Run: headless pygame with SDL's dummy video driver; simulated clock (each Clock.tick advances the game by its frame time, no real sleeping); random seed 0; keys injected as events and as key.get_pressed() state; no mouse input; restart key SPACE tapped at the start of phases 3 and 4.
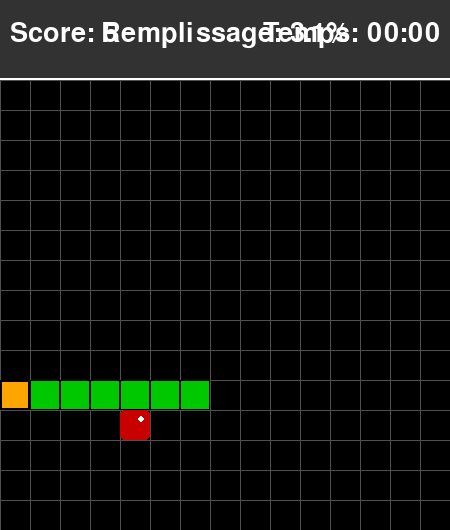
Frame 1 of 4 · flips 1–60 · no input
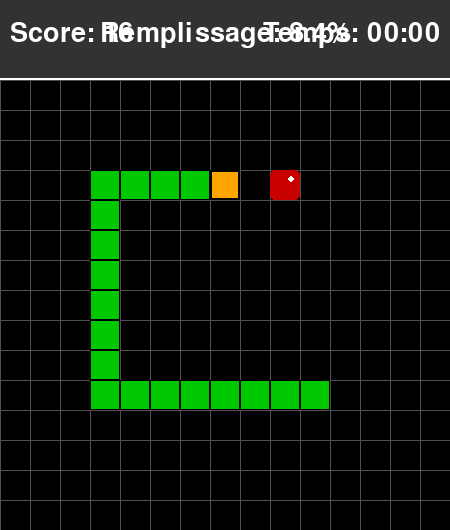
Frame 2 of 4 · flips 61–180 · tapped SPACE, RETURN · held RIGHT (→), D
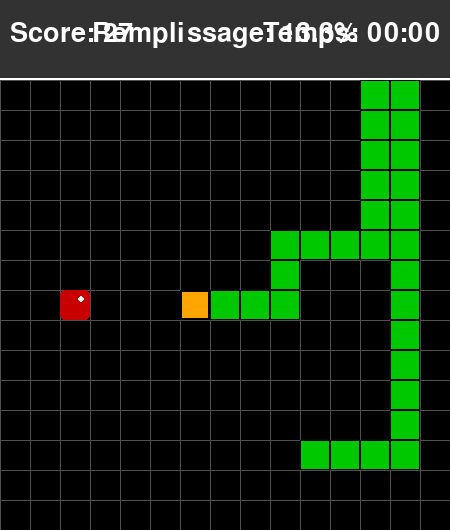
Frame 3 of 4 · flips 181–300 · tapped SPACE · held DOWN (↓), S
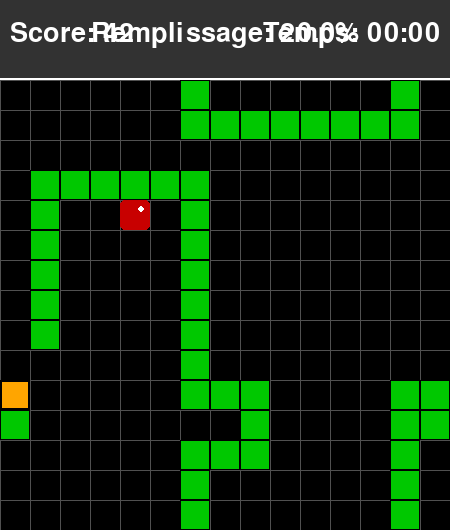
Frame 4 of 4 · flips 301–420 · tapped SPACE · held LEFT (←), A, UP (↑), W

The pygame program that drew these frames:

import pygame
import random
import time
from collections import deque
import heapq

# --- CONSTANTES DE JEU ---
GRID_SIZE = 15
CELL_SIZE = 30
GAME_SPEED = 15  # Rapide pour l'IA optimisée

SCREEN_WIDTH = GRID_SIZE * CELL_SIZE
SCORE_PANEL_HEIGHT = 80
SCREEN_HEIGHT = SCREEN_WIDTH + SCORE_PANEL_HEIGHT

# Couleurs
BLANC = (255, 255, 255)
NOIR = (0, 0, 0)
ORANGE = (255, 165, 0)
VERT = (0, 200, 0)
ROUGE = (200, 0, 0)
GRIS_FOND = (50, 50, 50)
GRIS_GRILLE = (80, 80, 80)
BLEU = (0, 100, 255)  # Pour visualiser le chemin A*
JAUNE = (255, 255, 0)

# Directions
UP = (0, -1)
DOWN = (0, 1)
LEFT = (-1, 0)
RIGHT = (1, 0)

DIRECTIONS = [UP, DOWN, LEFT, RIGHT]

# --- CLASSES DU JEU ---

class Snake:
    """Représente le serpent, sa position, sa direction et son corps."""
    def __init__(self):
        # Position initiale alignée sur le cycle Hamiltonien (début du zigzag)
        # Commence en (0,0) et va vers la droite
        self.head_pos = [2, 0]
        self.body = [self.head_pos, 
                     [1, 0], 
                     [0, 0]]
        self.direction = RIGHT
        self.grow_pending = False
        self.score = 0

    def set_direction(self, new_dir):
        """Change la direction, empêchant le mouvement inverse immédiat."""
        if (new_dir[0] * -1, new_dir[1] * -1) != self.direction:
            self.direction = new_dir

    def move(self):
        """Déplace le serpent d'une case dans la direction actuelle."""
        new_head_x = (self.head_pos[0] + self.direction[0]) % GRID_SIZE
        new_head_y = (self.head_pos[1] + self.direction[1]) % GRID_SIZE
        
        new_head_pos = [new_head_x, new_head_y]
        self.body.insert(0, new_head_pos)
        self.head_pos = new_head_pos

        if not self.grow_pending:
            self.body.pop()
        else:
            self.grow_pending = False

    def grow(self):
        """Prépare le serpent à grandir au prochain mouvement."""
        self.grow_pending = True
        self.score += 1

    def check_wall_collision(self):
        """Vérifie si la tête touche les bords (ne fonctionne pas avec wraparound)."""
        x, y = self.head_pos
        return x < 0 or x >= GRID_SIZE or y < 0 or y >= GRID_SIZE

    def check_self_collision(self):
        """Vérifie si la tête touche une partie du corps."""
        return self.head_pos in self.body[1:]

    def is_game_over(self):
        """Retourne True si le jeu est terminé."""
        return self.check_wall_collision() or self.check_self_collision()

    def draw(self, surface):
        """Dessine le serpent sur la surface de jeu."""
        for segment in self.body[1:]:
            rect = pygame.Rect(segment[0] * CELL_SIZE, segment[1] * CELL_SIZE + SCORE_PANEL_HEIGHT, CELL_SIZE, CELL_SIZE)
            pygame.draw.rect(surface, VERT, rect)
            pygame.draw.rect(surface, NOIR, rect, 1)

        head_rect = pygame.Rect(self.head_pos[0] * CELL_SIZE, self.head_pos[1] * CELL_SIZE + SCORE_PANEL_HEIGHT, CELL_SIZE, CELL_SIZE)
        pygame.draw.rect(surface, ORANGE, head_rect)
        pygame.draw.rect(surface, NOIR, head_rect, 2)

class Apple:
    """Représente la pomme (nourriture) et sa position."""
    def __init__(self, snake_body):
        self.position = self.random_position(snake_body)

    def random_position(self, occupied_positions):
        """Trouve une position aléatoire non occupée par le serpent."""
        all_positions = [(x, y) for x in range(GRID_SIZE) for y in range(GRID_SIZE)]
        available_positions = [pos for pos in all_positions if list(pos) not in occupied_positions]
        
        if not available_positions:
            return None
            
        return random.choice(available_positions)

    def relocate(self, snake_body):
        """Déplace la pomme vers une nouvelle position aléatoire."""
        new_pos = self.random_position(snake_body)
        if new_pos:
            self.position = new_pos
            return True
        return False

    def draw(self, surface):
        """Dessine la pomme sur la surface de jeu."""
        if self.position:
            rect = pygame.Rect(self.position[0] * CELL_SIZE, self.position[1] * CELL_SIZE + SCORE_PANEL_HEIGHT, CELL_SIZE, CELL_SIZE)
            pygame.draw.rect(surface, ROUGE, rect, border_radius=5)
            pygame.draw.circle(surface, BLANC, (rect.x + CELL_SIZE * 0.7, rect.y + CELL_SIZE * 0.3), CELL_SIZE // 8)

# --- ALGORITHME HAMILTONIEN OPTIMISÉ ---

class HamiltonianPathfinder:
    """
    Implémentation d'un algorithme Hamiltonien optimisé pour Snake.
    
    Stratégie :
    1. Crée un cycle hamiltonien qui passe par toutes les cases
    2. Suit ce cycle pour garantir 100% de sécurité
    3. Utilise des raccourcis intelligents pour accélérer la collecte
    """
    
    def __init__(self, grid_size):
        self.grid_size = grid_size
        self.hamilton_path = self.build_hamilton_cycle()
        self.position_to_index = {tuple(pos): i for i, pos in enumerate(self.hamilton_path)}
    
    def build_hamilton_cycle(self):
        """
        Construit un cycle hamiltonien en zigzag sur la grille.
        Ce pattern garantit de passer par toutes les cases une seule fois.
        """
        path = []
        for y in range(self.grid_size):
            if y % 2 == 0:
                # Ligne paire : gauche -> droite
                for x in range(self.grid_size):
                    path.append([x, y])
            else:
                # Ligne impaire : droite -> gauche
                for x in range(self.grid_size - 1, -1, -1):
                    path.append([x, y])
        return path
    
    def manhattan_distance(self, pos1, pos2):
        """Calcule la distance de Manhattan entre deux positions."""
        return abs(pos1[0] - pos2[0]) + abs(pos1[1] - pos2[1])
    
    def get_next_hamilton_pos(self, current_pos):
        """Retourne la prochaine position dans le cycle hamiltonien."""
        current_index = self.position_to_index.get(tuple(current_pos))
        if current_index is None:
            # Si la position n'est pas dans le cycle, trouve la plus proche
            min_dist = float('inf')
            closest_index = 0
            for i, pos in enumerate(self.hamilton_path):
                dist = self.manhattan_distance(current_pos, pos)
                if dist < min_dist:
                    min_dist = dist
                    closest_index = i
            current_index = closest_index
        
        next_index = (current_index + 1) % len(self.hamilton_path)
        return self.hamilton_path[next_index]
    
    def is_safe_shortcut(self, from_pos, to_pos, snake_body):
        """
        Vérifie si un raccourci est sûr en s'assurant qu'on ne se coince pas.
        Un raccourci est sûr si :
        1. La destination n'est pas dans le corps
        2. On reste "en avant" dans le cycle hamiltonien
        """
        if list(to_pos) in snake_body:
            return False
        
        from_idx = self.position_to_index.get(tuple(from_pos), 0)
        to_idx = self.position_to_index.get(tuple(to_pos), 0)
        
        # Calcule la distance dans le cycle
        cycle_length = len(self.hamilton_path)
        forward_dist = (to_idx - from_idx) % cycle_length
        
        # Un raccourci est sûr s'il avance dans le cycle et n'est pas trop long
        return forward_dist > 0 and forward_dist < cycle_length // 2
    
    def a_star_search(self, start, goal, obstacles, max_nodes=500):
        """
        A* rapide pour trouver des raccourcis.
        Limité en nombre de nœuds pour performance.
        """
        start = tuple(start)
        goal = tuple(goal)
        
        if start == goal:
            return [start]
        
        counter = 0
        open_set = [(0, counter, start, [start])]
        closed_set = set()
        g_scores = {start: 0}
        nodes_explored = 0
        
        while open_set and nodes_explored < max_nodes:
            f_score, _, current, path = heapq.heappop(open_set)
            nodes_explored += 1
            
            if current in closed_set:
                continue
            
            if current == goal:
                return path
            
            closed_set.add(current)
            current_g = g_scores[current]
            
            for direction in DIRECTIONS:
                neighbor = ((current[0] + direction[0]) % self.grid_size,
                           (current[1] + direction[1]) % self.grid_size)
                
                if neighbor in closed_set or list(neighbor) in obstacles:
                    continue
                
                tentative_g = current_g + 1
                
                if neighbor not in g_scores or tentative_g < g_scores[neighbor]:
                    g_scores[neighbor] = tentative_g
                    h_score = self.manhattan_distance(neighbor, goal)
                    f_score = tentative_g + h_score
                    
                    counter += 1
                    heapq.heappush(open_set, (f_score, counter, neighbor, path + [neighbor]))
        
        return None
    
    def can_reach_after_eating(self, head, next_pos, apple_pos, snake_body):
        """
        Vérification rapide : après avoir mangé, peut-on toujours survivre ?
        On vérifie simplement qu'il y a assez d'espace autour.
        """
        if next_pos != apple_pos:
            return True
        
        # Compte l'espace libre autour de la position
        simulated_body = [list(next_pos)] + snake_body
        free_neighbors = 0
        
        for direction in DIRECTIONS:
            neighbor = ((next_pos[0] + direction[0]) % self.grid_size,
                       (next_pos[1] + direction[1]) % self.grid_size)
            if list(neighbor) not in simulated_body:
                free_neighbors += 1
        
        # Au moins 2 voisins libres = sûr
        return free_neighbors >= 2
    
    def get_next_safe_direction(self, head, snake_body):
        """
        Trouve une direction sûre en cas d'urgence.
        Choisit la direction avec le plus d'espace libre.
        """
        best_direction = None
        max_space = -1
        
        for direction in DIRECTIONS:
            test_pos = ((head[0] + direction[0]) % self.grid_size,
                       (head[1] + direction[1]) % self.grid_size)
            
            if list(test_pos) not in snake_body:
                # Compte l'espace accessible depuis cette position
                free_count = 0
                visited = set()
                queue = deque([test_pos])
                visited.add(test_pos)
                
                while queue and len(visited) < 20:  # Limite pour performance
                    current = queue.popleft()
                    free_count += 1
                    
                    for d in DIRECTIONS:
                        neighbor = ((current[0] + d[0]) % self.grid_size,
                                   (current[1] + d[1]) % self.grid_size)
                        if neighbor not in visited and list(neighbor) not in snake_body:
                            visited.add(neighbor)
                            queue.append(neighbor)
                
                if free_count > max_space:
                    max_space = free_count
                    best_direction = direction
        
        return best_direction

    def is_on_hamilton_cycle(self, pos):
        """Vérifie si une position est sur le cycle hamiltonien."""
        return tuple(pos) in self.position_to_index
    
    def can_safely_join_cycle(self, head, snake_body):
        """
        Vérifie si on peut rejoindre le cycle en toute sécurité.
        Retourne (possible, next_position) où next_position est la prochaine étape sûre.
        """
        # Trouve la position la plus proche dans le cycle
        min_dist = float('inf')
        closest_cycle_pos = None
        
        for cycle_pos in self.hamilton_path:
            if list(cycle_pos) not in snake_body:
                dist = self.manhattan_distance(head, tuple(cycle_pos))
                if dist < min_dist:
                    min_dist = dist
                    closest_cycle_pos = tuple(cycle_pos)
        
        if not closest_cycle_pos:
            return False, None
        
        # Cherche un chemin vers le cycle
        path_to_cycle = self.a_star_search(head, closest_cycle_pos, snake_body[1:], max_nodes=300)
        
        if not path_to_cycle or len(path_to_cycle) <= 1:
            return False, None
        
        # Simule le chemin pour vérifier qu'on ne se coince pas
        next_pos = path_to_cycle[1]
        
        # Vérifie qu'après avoir rejoint le cycle, on peut continuer
        simulated_body = [list(next_pos)] + snake_body[:-1]
        
        # Compte les voisins libres
        free_neighbors = 0
        for direction in DIRECTIONS:
            neighbor = ((next_pos[0] + direction[0]) % self.grid_size,
                       (next_pos[1] + direction[1]) % self.grid_size)
            if list(neighbor) not in simulated_body:
                free_neighbors += 1
        
        # Au moins 2 voisins libres = sûr
        if free_neighbors >= 2:
            return True, next_pos
        
        return False, None
    
    def get_best_direction(self, snake, apple):
        """
        Stratégie optimisée en 3 phases :
        
        PHASE 1 (0-25%) : A* agressif pour scorer rapidement
        PHASE 2 (25-30%) : Transition sécurisée vers le cycle Hamiltonien
        PHASE 3 (30%+) : Cycle Hamiltonien pur (100% survie)
        """
        head = tuple(snake.head_pos)
        apple_pos = tuple(apple.position) if apple.position else None
        
        snake_length = len(snake.body)
        max_cells = self.grid_size * self.grid_size
        fill_rate = snake_length / max_cells
        
        # Seuils
        ASTAR_PHASE_END = 0.25      # Fin de la phase A* agressive (plus conservateur)
        TRANSITION_PHASE_END = 0.30  # Fin de la transition
        
        # ======== PHASE 1 : A* AGRESSIF (0-25%) ========
        if fill_rate < ASTAR_PHASE_END:
            if apple_pos:
                # Cherche un chemin direct vers la pomme
                path_to_apple = self.a_star_search(head, apple_pos, snake.body[1:], max_nodes=300)
                
                if path_to_apple and len(path_to_apple) > 1:
                    next_pos = path_to_apple[1]
                    
                    if list(next_pos) not in snake.body:
                        direction = self.calculate_direction(head, next_pos)
                        
                        test_pos = ((head[0] + direction[0]) % self.grid_size,
                                   (head[1] + direction[1]) % self.grid_size)
                        
                        if list(test_pos) not in snake.body:
                            return direction
            
            # Si A* échoue, cherche une direction sûre
            safe_dir = self.get_next_safe_direction(head, snake.body)
            if safe_dir:
                return safe_dir
        
        # ======== PHASE 2 : TRANSITION VERS LE CYCLE (25-30%) ========
        elif fill_rate < TRANSITION_PHASE_END:
            # En transition : essaie de rejoindre le cycle tout en continuant à scorer
            
            # Si on est déjà sur le cycle, commence à le suivre
            if self.is_on_hamilton_cycle(snake.head_pos):
                next_hamilton_pos = tuple(self.get_next_hamilton_pos(snake.head_pos))
                direction = self.calculate_direction(head, next_hamilton_pos)
                
                test_pos = ((head[0] + direction[0]) % self.grid_size,
                           (head[1] + direction[1]) % self.grid_size)
                
                if list(test_pos) not in snake.body:
                    return direction
            
            # Sinon, essaie de rejoindre le cycle en toute sécurité
            can_join, next_cycle_pos = self.can_safely_join_cycle(head, snake.body)
            
            if can_join and next_cycle_pos:
                direction = self.calculate_direction(head, next_cycle_pos)
                
                test_pos = ((head[0] + direction[0]) % self.grid_size,
                           (head[1] + direction[1]) % self.grid_size)
                
                if list(test_pos) not in snake.body:
                    return direction
            
            # Si impossible de rejoindre le cycle, continue avec A* prudemment
            if apple_pos:
                path_to_apple = self.a_star_search(head, apple_pos, snake.body[1:], max_nodes=200)
                
                if path_to_apple and len(path_to_apple) > 1:
                    next_pos = path_to_apple[1]
                    
                    if list(next_pos) not in snake.body:
                        direction = self.calculate_direction(head, next_pos)
                        
                        test_pos = ((head[0] + direction[0]) % self.grid_size,
                                   (head[1] + direction[1]) % self.grid_size)
                        
                        if list(test_pos) not in snake.body:
                            return direction
            
            # Dernière option : direction sûre
            safe_dir = self.get_next_safe_direction(head, snake.body)
            if safe_dir:
                return safe_dir
        
        # ======== PHASE 3 : CYCLE HAMILTONIEN PUR (30%+) ========
        
        # Si pas encore sur le cycle, rejoins-le en urgence
        if not self.is_on_hamilton_cycle(snake.head_pos):
            can_join, next_cycle_pos = self.can_safely_join_cycle(head, snake.body)
            
            if can_join and next_cycle_pos:
                direction = self.calculate_direction(head, next_cycle_pos)
                
                test_pos = ((head[0] + direction[0]) % self.grid_size,
                           (head[1] + direction[1]) % self.grid_size)
                
                if list(test_pos) not in snake.body:
                    return direction
            
            # Si impossible, cherche une direction sûre
            safe_dir = self.get_next_safe_direction(head, snake.body)
            if safe_dir:
                return safe_dir
        
        # Suit le cycle Hamiltonien strictement
        next_hamilton_pos = tuple(self.get_next_hamilton_pos(snake.head_pos))
        direction = self.calculate_direction(head, next_hamilton_pos)
        
        test_pos = ((head[0] + direction[0]) % self.grid_size,
                   (head[1] + direction[1]) % self.grid_size)
        
        if list(test_pos) not in snake.body:
            return direction
        
        # Urgence : cycle bloqué, saute quelques positions
        for i in range(1, min(10, len(self.hamilton_path))):
            next_idx = (self.position_to_index.get(head, 0) + i) % len(self.hamilton_path)
            candidate_pos = tuple(self.hamilton_path[next_idx])
            
            if list(candidate_pos) not in snake.body:
                path = self.a_star_search(head, candidate_pos, snake.body[1:], max_nodes=100)
                if path and len(path) > 1:
                    next_pos = path[1]
                    if list(next_pos) not in snake.body:
                        direction = self.calculate_direction(head, next_pos)
                        
                        test_pos = ((head[0] + direction[0]) % self.grid_size,
                                   (head[1] + direction[1]) % self.grid_size)
                        
                        if list(test_pos) not in snake.body:
                            return direction
        
        # Dernier recours
        safe_dir = self.get_next_safe_direction(head, snake.body)
        if safe_dir:
            return safe_dir
        
        return direction
    
    def calculate_direction(self, from_pos, to_pos):
        """Calcule la direction pour aller de from_pos à to_pos (avec wraparound)."""
        direction = (to_pos[0] - from_pos[0], to_pos[1] - from_pos[1])
        
        # Gère le wraparound
        if abs(direction[0]) > 1:
            direction = (-direction[0] // abs(direction[0]), direction[1])
        if abs(direction[1]) > 1:
            direction = (direction[0], -direction[1] // abs(direction[1]))
        
        return direction

# --- FONCTIONS D'AFFICHAGE ---

def draw_grid(surface):
    """Dessine la grille pour une meilleure visualisation."""
    for x in range(0, SCREEN_WIDTH, CELL_SIZE):
        pygame.draw.line(surface, GRIS_GRILLE, (x, SCORE_PANEL_HEIGHT), (x, SCREEN_HEIGHT))
    for y in range(SCORE_PANEL_HEIGHT, SCREEN_HEIGHT, CELL_SIZE):
        pygame.draw.line(surface, GRIS_GRILLE, (0, y), (SCREEN_WIDTH, y))

def draw_path(surface, path):
    """Dessine le chemin calculé par A* (pour visualisation)."""
    if not path:
        return
    
    for pos in path[1:]:  # Skip la tête
        rect = pygame.Rect(pos[0] * CELL_SIZE + CELL_SIZE // 4, 
                          pos[1] * CELL_SIZE + SCORE_PANEL_HEIGHT + CELL_SIZE // 4,
                          CELL_SIZE // 2, CELL_SIZE // 2)
        pygame.draw.rect(surface, BLEU, rect, border_radius=3)

def display_info(surface, font, snake, start_time):
    """Affiche le score et le temps écoulé dans le panneau supérieur."""
    
    # Dessiner le panneau de score
    pygame.draw.rect(surface, GRIS_FOND, (0, 0, SCREEN_WIDTH, SCORE_PANEL_HEIGHT))
    pygame.draw.line(surface, BLANC, (0, SCORE_PANEL_HEIGHT - 2), (SCREEN_WIDTH, SCORE_PANEL_HEIGHT - 2), 2)

    # Afficher le score
    score_text = font.render(f"Score: {snake.score}", True, BLANC)
    surface.blit(score_text, (10, 20))

    # Afficher le temps
    elapsed_time = time.time() - start_time
    minutes = int(elapsed_time // 60)
    seconds = int(elapsed_time % 60)
    time_text = font.render(f"Temps: {minutes:02d}:{seconds:02d}", True, BLANC)
    surface.blit(time_text, (SCREEN_WIDTH - time_text.get_width() - 10, 20))
    
    # Afficher le taux de remplissage
    max_cells = GRID_SIZE * GRID_SIZE
    fill_rate = (len(snake.body) / max_cells) * 100
    fill_text = font.render(f"Remplissage: {fill_rate:.1f}%", True, BLANC)
    surface.blit(fill_text, (SCREEN_WIDTH // 2 - fill_text.get_width() // 2, 20))

def display_message(surface, font, message, color=BLANC, y_offset=0):
    """Affiche un message central sur l'écran."""
    text_surface = font.render(message, True, color)
    center_y = (SCREEN_HEIGHT // 2) + y_offset
    rect = text_surface.get_rect(center=(SCREEN_WIDTH // 2, center_y))
    
    padding = 20
    bg_rect = rect.inflate(padding * 2, padding * 2)
    pygame.draw.rect(surface, NOIR, bg_rect, border_radius=10)
    pygame.draw.rect(surface, BLANC, bg_rect, 2, border_radius=10)
    surface.blit(text_surface, rect)

# --- BOUCLE PRINCIPALE ---

def main():
    """Fonction principale pour exécuter le jeu Snake avec A*."""
    pygame.init()
    
    screen = pygame.display.set_mode((SCREEN_WIDTH, SCREEN_HEIGHT))
    pygame.display.set_caption("Snake Algorithmique - Groupe 20")
    clock = pygame.time.Clock()
    
    font_main = pygame.font.Font(None, 40)
    font_game_over = pygame.font.Font(None, 80)
    
    snake = Snake()
    apple = Apple(snake.body)
    pathfinder = HamiltonianPathfinder(GRID_SIZE)
    
    running = True
    game_over = False
    victory = False
    
    start_time = time.time()
    move_counter = 0

    while running:
        # Gestion des événements
        for event in pygame.event.get():
            if event.type == pygame.QUIT:
                running = False
            
            if event.type == pygame.KEYDOWN:
                if game_over:
                    if event.key == pygame.K_SPACE:
                        main()
                        return
        
        # Logique de mise à jour
        if not game_over and not victory:
            move_counter += 1
            
            # A* décide automatiquement
            if move_counter >= GAME_SPEED // 10:
                best_direction = pathfinder.get_best_direction(snake, apple)
                snake.set_direction(best_direction)
            
            # Déplacement
            if move_counter >= GAME_SPEED // 10:
                snake.move()
                move_counter = 0

                if snake.is_game_over():
                    game_over = True
                    continue

                if snake.head_pos == list(apple.position):
                    snake.grow()
                    
                    if not apple.relocate(snake.body):
                        victory = True
                        game_over = True
        
        # Dessin
        screen.fill(GRIS_FOND)
        game_area_rect = pygame.Rect(0, SCORE_PANEL_HEIGHT, SCREEN_WIDTH, SCREEN_WIDTH)
        pygame.draw.rect(screen, NOIR, game_area_rect)
        
        draw_grid(screen)
        
        # Dessine la pomme et le serpent
        apple.draw(screen)
        snake.draw(screen)
        
        # Affiche le score et le temps
        display_info(screen, font_main, snake, start_time)
        
        # Affichage des messages de fin de jeu
        if game_over:
            if victory:
                display_message(screen, font_game_over, "VICTOIRE !", VERT)
                message_details = "ESPACE pour rejouer."
                display_message(screen, font_main, message_details, BLANC, y_offset=100)
            else:
                display_message(screen, font_game_over, "GAME OVER", ROUGE)
                message_details = "ESPACE pour rejouer."
                display_message(screen, font_main, message_details, BLANC, y_offset=100)
        
        pygame.display.flip()
        clock.tick(GAME_SPEED)

    pygame.quit()

if __name__ == '__main__':
    main()
